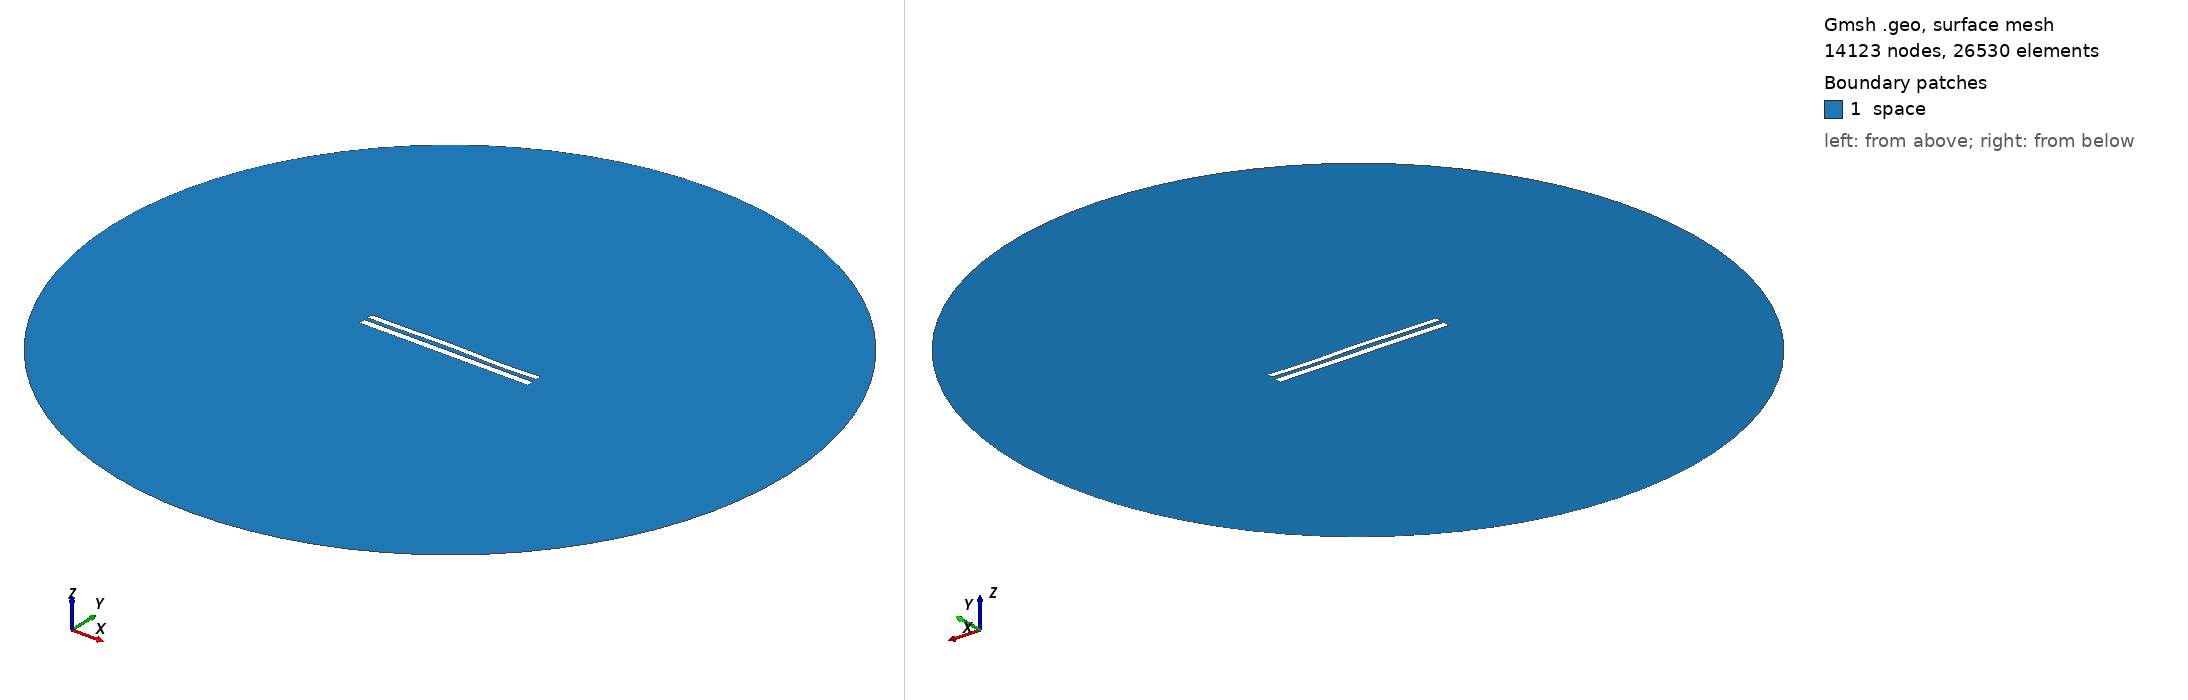

Gmsh geometry script, surface-meshed: 14123 nodes, 26530 surface elements. Boundary patches (legend numbers): 1 space. Left view from above one corner, right view from below the opposite corner. Legend entries are the model's physical surfaces. The drawing asked Gmsh for element sizes between 1% and 20% of the model's largest extent; the script's own settings can give other sizes.

=== 8621.geo (drawn) ===
//---------------------------------------
// Geometry kernel
//---------------------------------------

SetFactory("OpenCASCADE");



//---------------------------------------
// Parameters of the geometry
//---------------------------------------

// Overetch of the upper plate
overetch = 0.25;

// Distance between the plates
distance = 2.25;

// Discretization over the x axis (for the deformation)
nx = 50; 

// Length of the plate
L = 100 - overetch; 

// Number of modes
n = 4; 

// 1st mode coefficient
coeff(1) = 0.07499999999999998;
beta(1) = 0.596864 * 3.1415926535 / L;

// 2nd mode coefficient
coeff(2) = 0.15;
beta(2) = 1.49418 * 3.1415926535 / L;

// 3rd mode coefficient
coeff(3) = 0.15;
beta(3) = 2.50025 * 3.1415926535 / L;

// 4th mode coefficient
coeff(4) = -0.15;
beta(4) = 3.49999 * 3.1415926535 / L;



//---------------------------------------
// Upper plate (deformed rectangle)
//---------------------------------------

// Coordiantes of the upper plate
xmin = -50;
xmax = 50 - overetch;

// Height of the upper plate
yheight = 4 - 2 * overetch;

// Indexes of the points
UpperID[] = {};
LowerID[] = {};
LeftID[] = {};
RightID[] = {};

// Point index
p = 1;

// Horizontal edges
For i In {1:nx}
    x = xmin + (i-1)*(xmax - xmin)/(nx-1);

    y_bottom = distance / 2 + overetch;
    For j In {1:n}
        C = (Cosh(beta(j)*L) + Cos(beta(j)*L)) / (Sinh(beta(j)*L) + Sin(beta(j)*L));
        y_bottom  = y_bottom + coeff(j) * (Cosh(beta(j)*(x+50)) - Cos(beta(j)*(x+50)) - C * (Sinh(beta(j)*(x+50)) - Sin(beta(j)*(x+50))));
    EndFor

    y_top = y_bottom + yheight;

    Point(p) = {x, y_top, 0, 1.0};
    UpperID[i] = p;
    p = p + 1;

    Point(p) = {x, y_bottom, 0, 1.0};
    LowerID[i] = p;
    p = p + 1;
EndFor

// Create point lists
UpperPts[] = {}; LowerPts[] = {};
For i In {1:nx}
  UpperPts[] += {UpperID[i]};
  LowerPts[] += {LowerID[i]};
EndFor

// Build splines
Spline(1) = {UpperPts[]};
Spline(2) = {LowerPts[]};
Line(3) = {LowerPts[nx-1], UpperPts[nx-1]};
Line(4) = {LowerPts[0], UpperPts[0]};

// Build the plane surface
Curve Loop(1) = {2, 3, -1, -4};
Plane Surface(1) = {1};



//---------------------------------------
// Lower plate (rectangle)
//---------------------------------------

// Vertices
Point(1001) = {-50, -1, 0, 1.0};
Point(1002) = { 50, -1, 0, 1.0};
Point(1003) = { 50,  -5, 0, 1.0};
Point(1004) = {-50,  -5, 0, 1.0};

// Edges
Line(5) = {1001, 1002};
Line(6) = {1002, 1003};
Line(7) = {1003, 1004};
Line(8) = {1004, 1001};

// Plane surface
Line Loop(2) = {5, 6, 7, 8};
Plane Surface(2) = {2}; 



//---------------------------------------
// Outer (fictious) boundary
//---------------------------------------

// Points
Point(1005) = {0, 0, 0};       // Center
Point(1006) = {200, 0, 0};     // Start point
Point(1007) = {0, 200, 0};     // 90 degrees
Point(1008) = {-200, 0, 0};    // 180 degrees
Point(1009) = {0, -200, 0};    // 270 degrees

// Circle arcs (each needs start, center, end)
Circle(9) = {1006, 1005, 1007};
Circle(10) = {1007, 1005, 1008};
Circle(11) = {1008, 1005, 1009};
Circle(12) = {1009, 1005, 1006};

// Plane surface for the entire domain
Curve Loop(3) = {9, 10, 11, 12};
Surface(3) = {3};

// Subtract the plates from the whole domain to obtain the actual domain where we want to solve the equations
BooleanDifference{ Surface{3}; Delete; }{ Surface{1}; Surface{2}; Delete; }




//---------------------------------------
// Transfinite Lines/Curves
//---------------------------------------

// Set the number of points on the boundaries
r = 7;

// Plates
Transfinite Curve {1, 2} = 50*r Using Progression 1;
Transfinite Curve {3, 4} = 2*r Using Progression 1;
Transfinite Line {5, 7} = 50*r Using Progression 1;
Transfinite Line {6, 8} = 2*r Using Progression 1;

// Outer boundary
Transfinite Line {9, 10, 11, 12} = 20 Using Progression 1;



//---------------------------------------
// Physical groups
//---------------------------------------                

// Physical curves (boundaries)
Physical Line("force_segment", 10) = {2};
Physical Line("upper_plate", 11) = {1, 3, 4};
Physical Line("lower_plate", 12) = {5, 6, 7, 8};
Physical Line("boundary", 20) = {9, 10, 11, 12};

// Physical Surfaces
Physical Surface("space", 30) = {3};



//---------------------------------------
// 6. Generate the Mesh
//---------------------------------------

// 2D mesh generation
Mesh 2;
